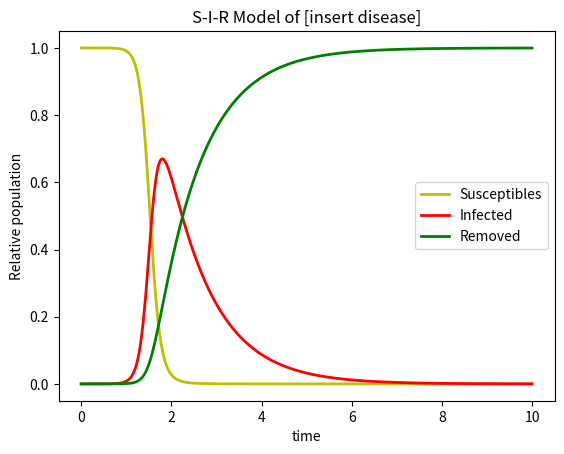

The matplotlib source for this figure:
from scipy.integrate import odeint
import numpy as np
import matplotlib.pyplot as plt

def f(p,t, a, b):
    s, i, r = p
    dSdt = -a*i*s
    dIdt = a*i*s - b*i
    dRdt = b*i
    return [dSdt, dIdt, dRdt]

t = np.arange(0, 10, 0.0001)

p0 = [0.99999, 0.000001, 0]
a = 10
b = 1
y = odeint(f, p0, t, args=(a, b))
plt.title("S-I-R Model of [insert disease]")
plt.plot(t,y[:,0],'y-',linewidth=2, label="Susceptibles")
plt.plot(t,y[:,1],'r-',linewidth=2, label="Infected")
plt.plot(t,y[:,2],'g-',linewidth=2, label="Removed")
plt.xlabel("time")
plt.ylabel("Relative population")
plt.legend()
plt.show()